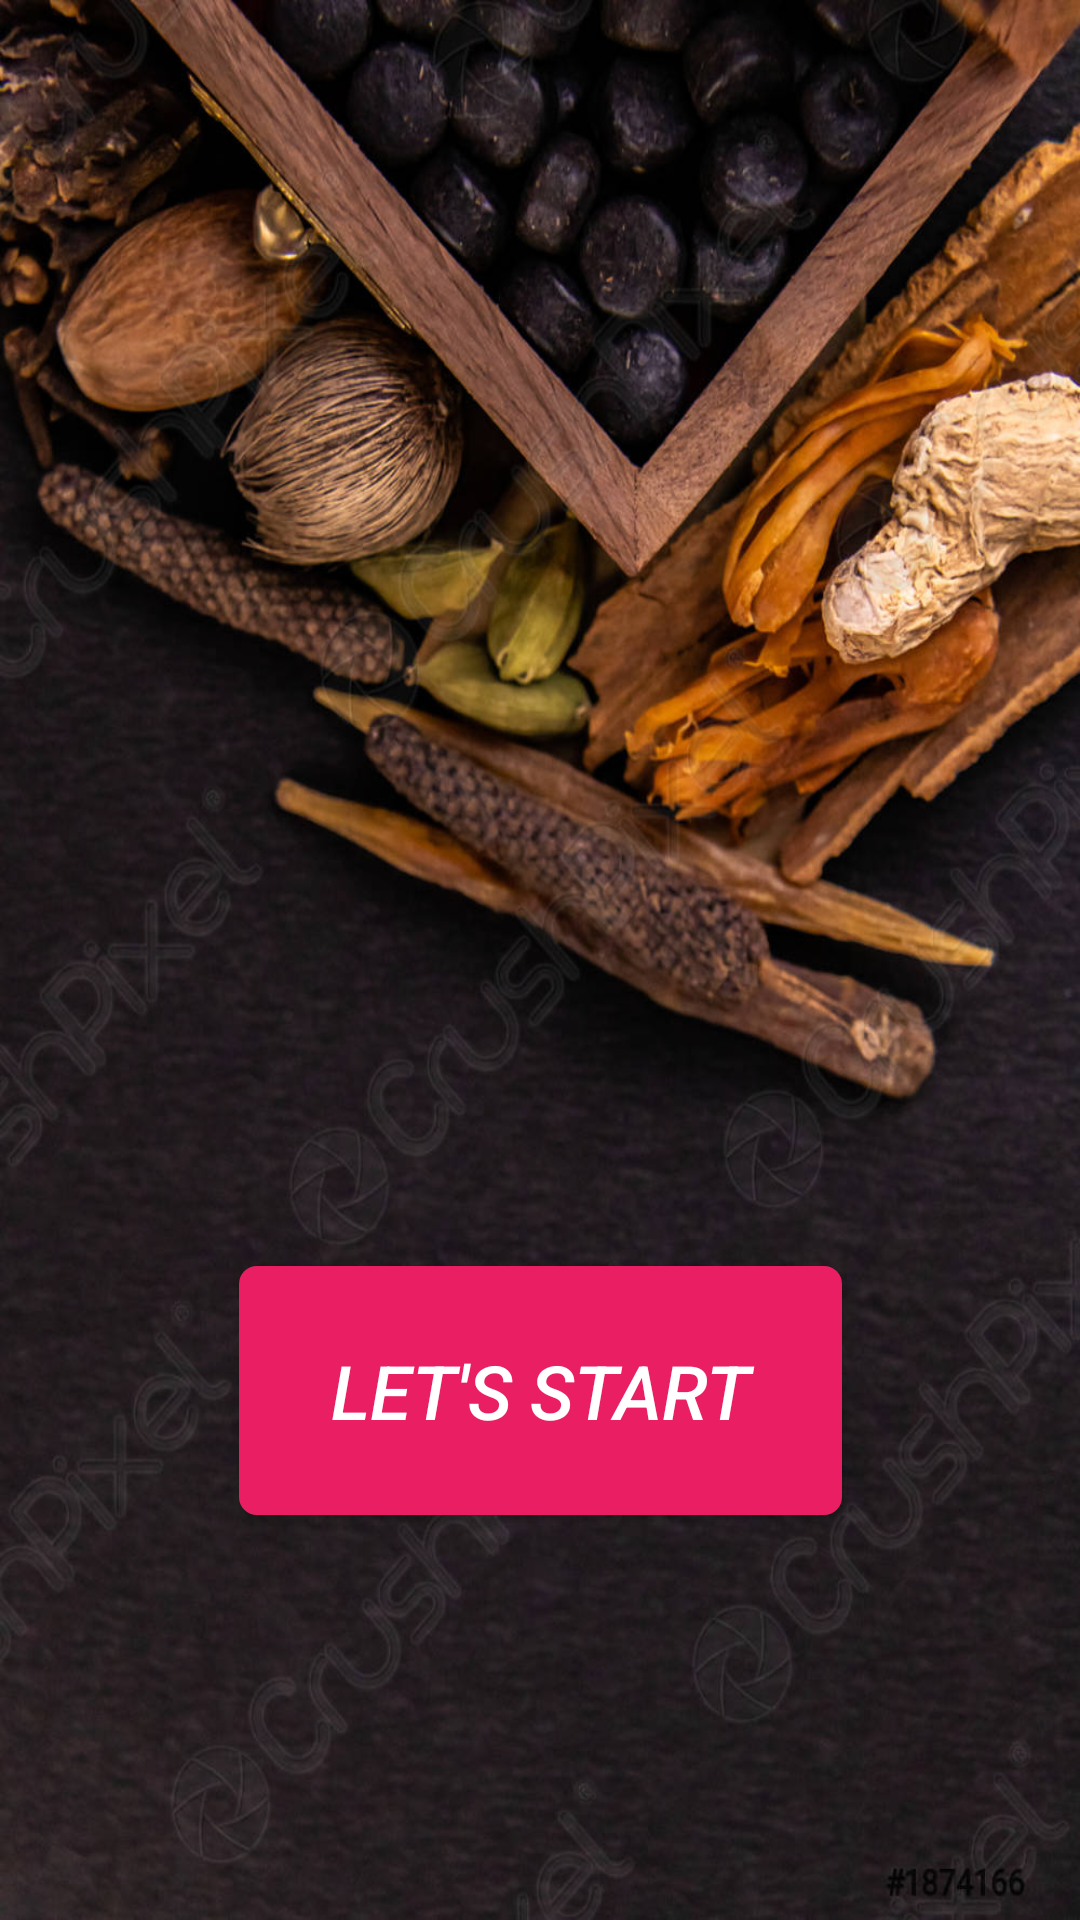

Produce the Android XML layout that renders to this screen, including the resource entries it uses.
<!-- AndroidManifest.xml: application theme Theme.Dhanvantri -->
<!-- res/layout/activity_main.xml -->
<?xml version="1.0" encoding="utf-8"?>
<androidx.constraintlayout.widget.ConstraintLayout xmlns:android="http://schemas.android.com/apk/res/android"
    xmlns:app="http://schemas.android.com/apk/res-auto"
    xmlns:tools="http://schemas.android.com/tools"
    android:id="@+id/button_bg"
    android:layout_width="match_parent"
    android:layout_height="match_parent"
    android:background="@drawable/bg"
    tools:context=".MainActivity">

    <Button
        android:id="@+id/button1"
        android:layout_width="201dp"
        android:layout_height="83dp"
        android:onClick="onClick"
        android:layout_marginBottom="135dp"
        android:background="@drawable/button_bg"
        android:backgroundTint="@color/accent"
        android:gravity="center"
        android:text="LET'S START"
        android:textColor="@color/white"
        android:textSize="25dp"
        android:textStyle="italic"
        app:layout_constraintBottom_toBottomOf="parent"
        app:layout_constraintEnd_toEndOf="parent"
        app:layout_constraintStart_toStartOf="parent"
        tools:ignore="MissingConstraints" />
</androidx.constraintlayout.widget.ConstraintLayout>
<!-- resources referenced by this layout -->
<resources>
  <color name="accent">#E91E63</color>
  <color name="white">#FFFFFFFF</color>
  <!-- drawable bg: jpg bitmap (drawable-v24, 158465 bytes) -->
  <!-- drawable button_bg (drawable) -->
  <?xml version="1.0" encoding="utf-8"?>
  <shape xmlns:android="http://schemas.android.com/apk/res/android">
      <gradient
          android:startColor="@color/teal_200"
          android:endColor="@color/teal_700"
  
          />
      <corners
          android:radius="6dp"
          />
  </shape>
  <style name="Theme.Dhanvantri" parent="Theme.MaterialComponents.DayNight.DarkActionBar">
          
          <item name="colorPrimary">@color/purple_200</item>
          <item name="colorOnPrimary">@color/white</item>
          
          <item name="colorSecondary">@color/accent</item>
          <item name="colorOnBackground">@color/accent</item>
          <item name="colorSecondaryVariant">@color/teal_700</item>
          <item name="colorOnSecondary">@color/black</item>
          <item name="colorError">@color/teal_200</item>
          
          <item name="android:statusBarColor" tools:targetApi="l">?attr/colorPrimaryVariant</item>
          
      </style>
  <color name="teal_200">#FF03DAC5</color>
  <color name="teal_700">#FF018786</color>
  <color name="purple_200">#FF715AA6</color>
  <color name="black">#FF000000</color>
</resources>
